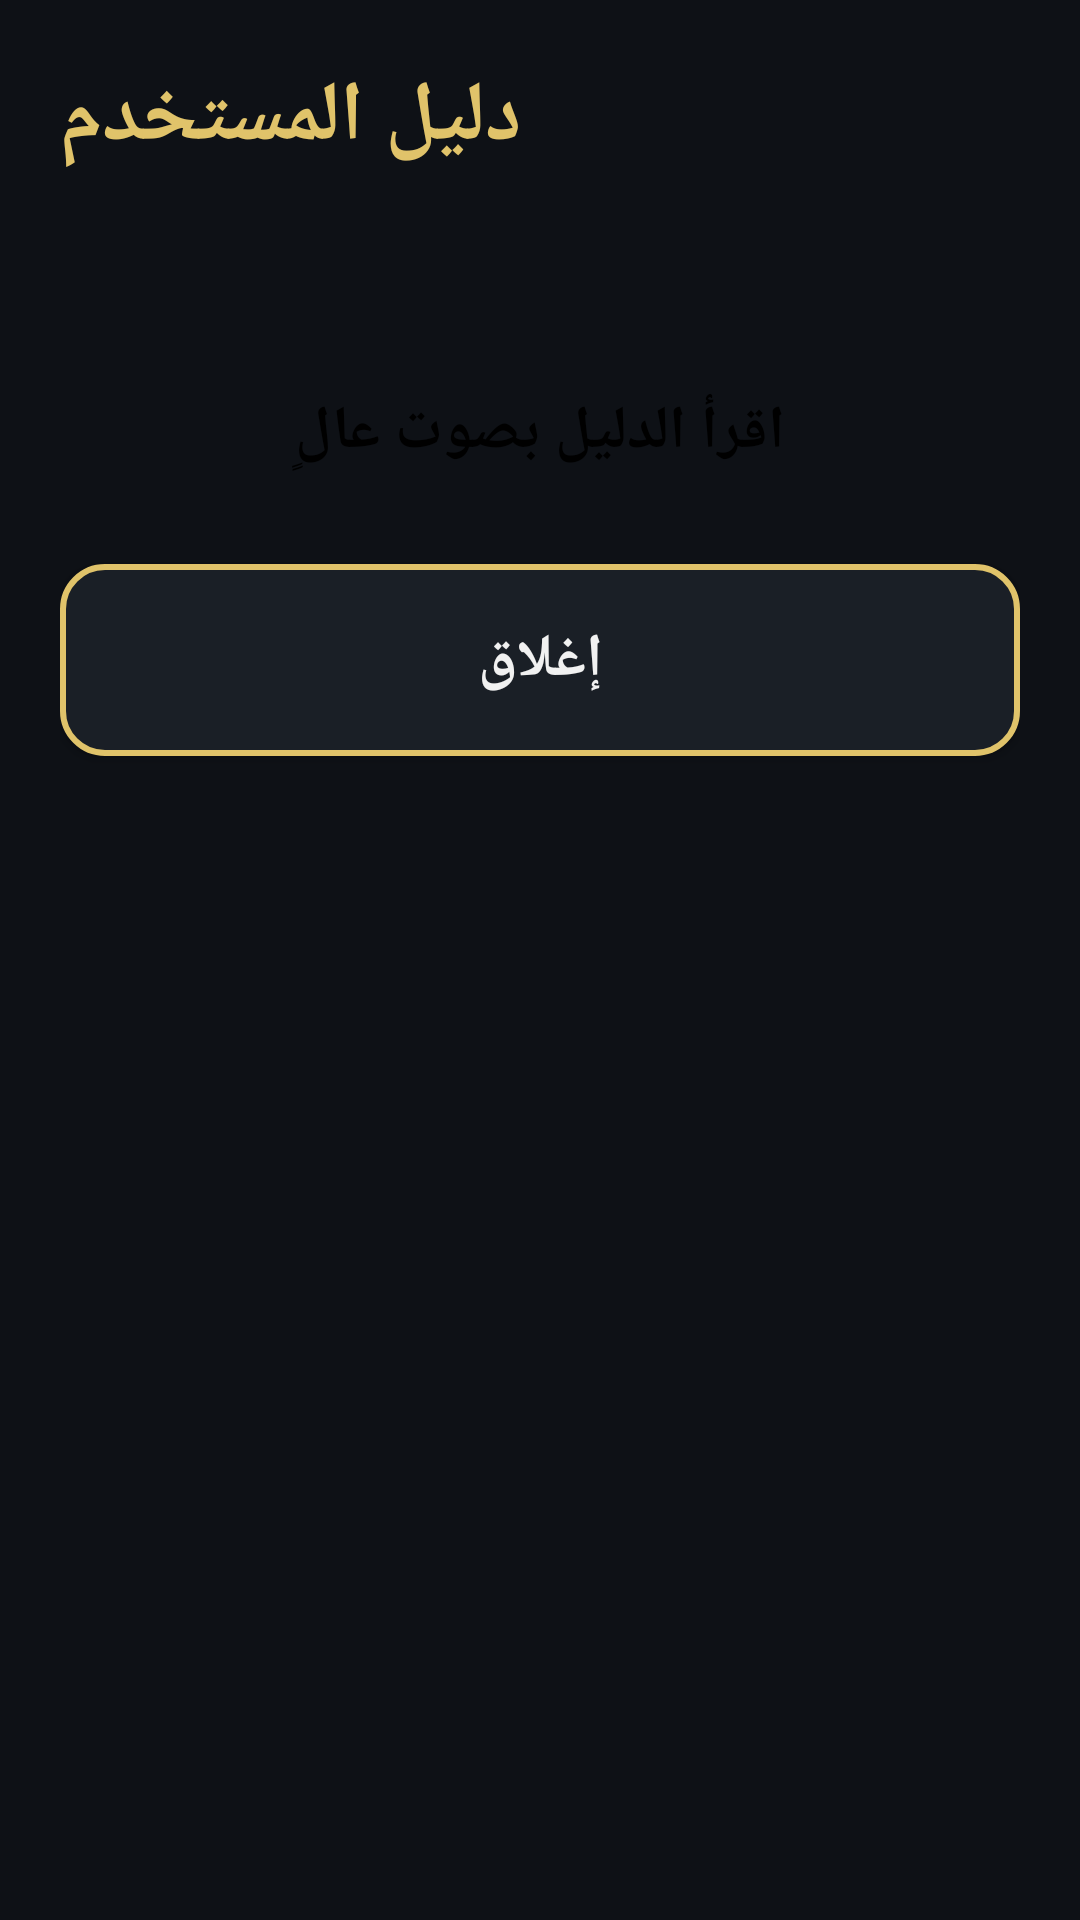

Here is an Android app screen rendered from its layout file. Give the layout XML and the strings, colors and styles it references.
<!-- AndroidManifest.xml: application theme AppTheme -->
<!-- res/layout/activity_manual.xml -->
<?xml version="1.0" encoding="utf-8"?>
<ScrollView xmlns:android="http://schemas.android.com/apk/res/android"
    android:layout_width="match_parent"
    android:layout_height="match_parent"
    android:fillViewport="true">

    <LinearLayout
        android:layout_width="match_parent"
        android:layout_height="wrap_content"
        android:orientation="vertical"
        android:padding="20dp">

        <TextView
            android:layout_width="wrap_content"
            android:layout_height="wrap_content"
            android:text="@string/manual_title"
            android:textColor="@color/primary"
            android:textSize="28sp"
            android:textStyle="bold" />

        <TextView
            android:id="@+id/manual_body"
            android:layout_width="match_parent"
            android:layout_height="wrap_content"
            android:layout_marginTop="14dp"
            android:textColor="@color/text_primary"
            android:textSize="16sp"
            android:lineSpacingMultiplier="1.45"
            android:textIsSelectable="true" />

        <Button
            android:id="@+id/btn_read_aloud"
            style="@style/BigButton"
            android:layout_marginTop="18dp"
            android:text="اقرأ الدليل بصوت عالٍ" />

        <Button
            android:id="@+id/btn_close"
            style="@style/GhostButton"
            android:text="@string/btn_close" />

    </LinearLayout>
</ScrollView>
<!-- resources referenced by this layout -->
<resources>
  <color name="primary">#FFE0C36A</color>
  <color name="text_primary">#FFF1F1F1</color>
  <string name="btn_close">إغلاق</string>
  <string name="manual_title">دليل المستخدم</string>
  <style name="BigButton">
          <item name="android:layout_width">match_parent</item>
          <item name="android:layout_height">wrap_content</item>
          <item name="android:minHeight">64dp</item>
          <item name="android:textSize">20sp</item>
          <item name="android:textStyle">bold</item>
          <item name="android:textColor">@color/black</item>
          <item name="android:background">@drawable/btn_primary</item>
          <item name="android:layout_marginTop">12dp</item>
          <item name="android:padding">12dp</item>
      </style>
  <style name="GhostButton" parent="BigButton">
          <item name="android:textColor">@color/text_primary</item>
          <item name="android:background">@drawable/btn_ghost</item>
      </style>
  <style name="AppTheme" parent="@android:style/Theme.Material.NoActionBar">
          <item name="android:windowBackground">@color/bg</item>
          <item name="android:colorPrimary">@color/primary</item>
          <item name="android:colorAccent">@color/accent</item>
          <item name="android:textColorPrimary">@color/text_primary</item>
          <item name="android:textColorSecondary">@color/text_secondary</item>
          <item name="android:statusBarColor">@color/bg</item>
          <item name="android:navigationBarColor">@color/bg</item>
          <item name="android:fontFamily">sans-serif</item>
      </style>
  <color name="black">#FF000000</color>
  <!-- drawable btn_ghost (drawable) -->
  <?xml version="1.0" encoding="utf-8"?>
  <selector xmlns:android="http://schemas.android.com/apk/res/android">
      <item android:state_pressed="true">
          <shape android:shape="rectangle">
              <stroke android:width="2dp" android:color="@color/primary" />
              <solid android:color="#222933" />
              <corners android:radius="14dp" />
          </shape>
      </item>
      <item>
          <shape android:shape="rectangle">
              <stroke android:width="2dp" android:color="@color/primary" />
              <solid android:color="#1A1F26" />
              <corners android:radius="14dp" />
          </shape>
      </item>
  </selector>
  <color name="bg">#FF0E1116</color>
  <color name="accent">#FF6BC2A8</color>
  <color name="text_secondary">#FFB8B8B8</color>
</resources>
